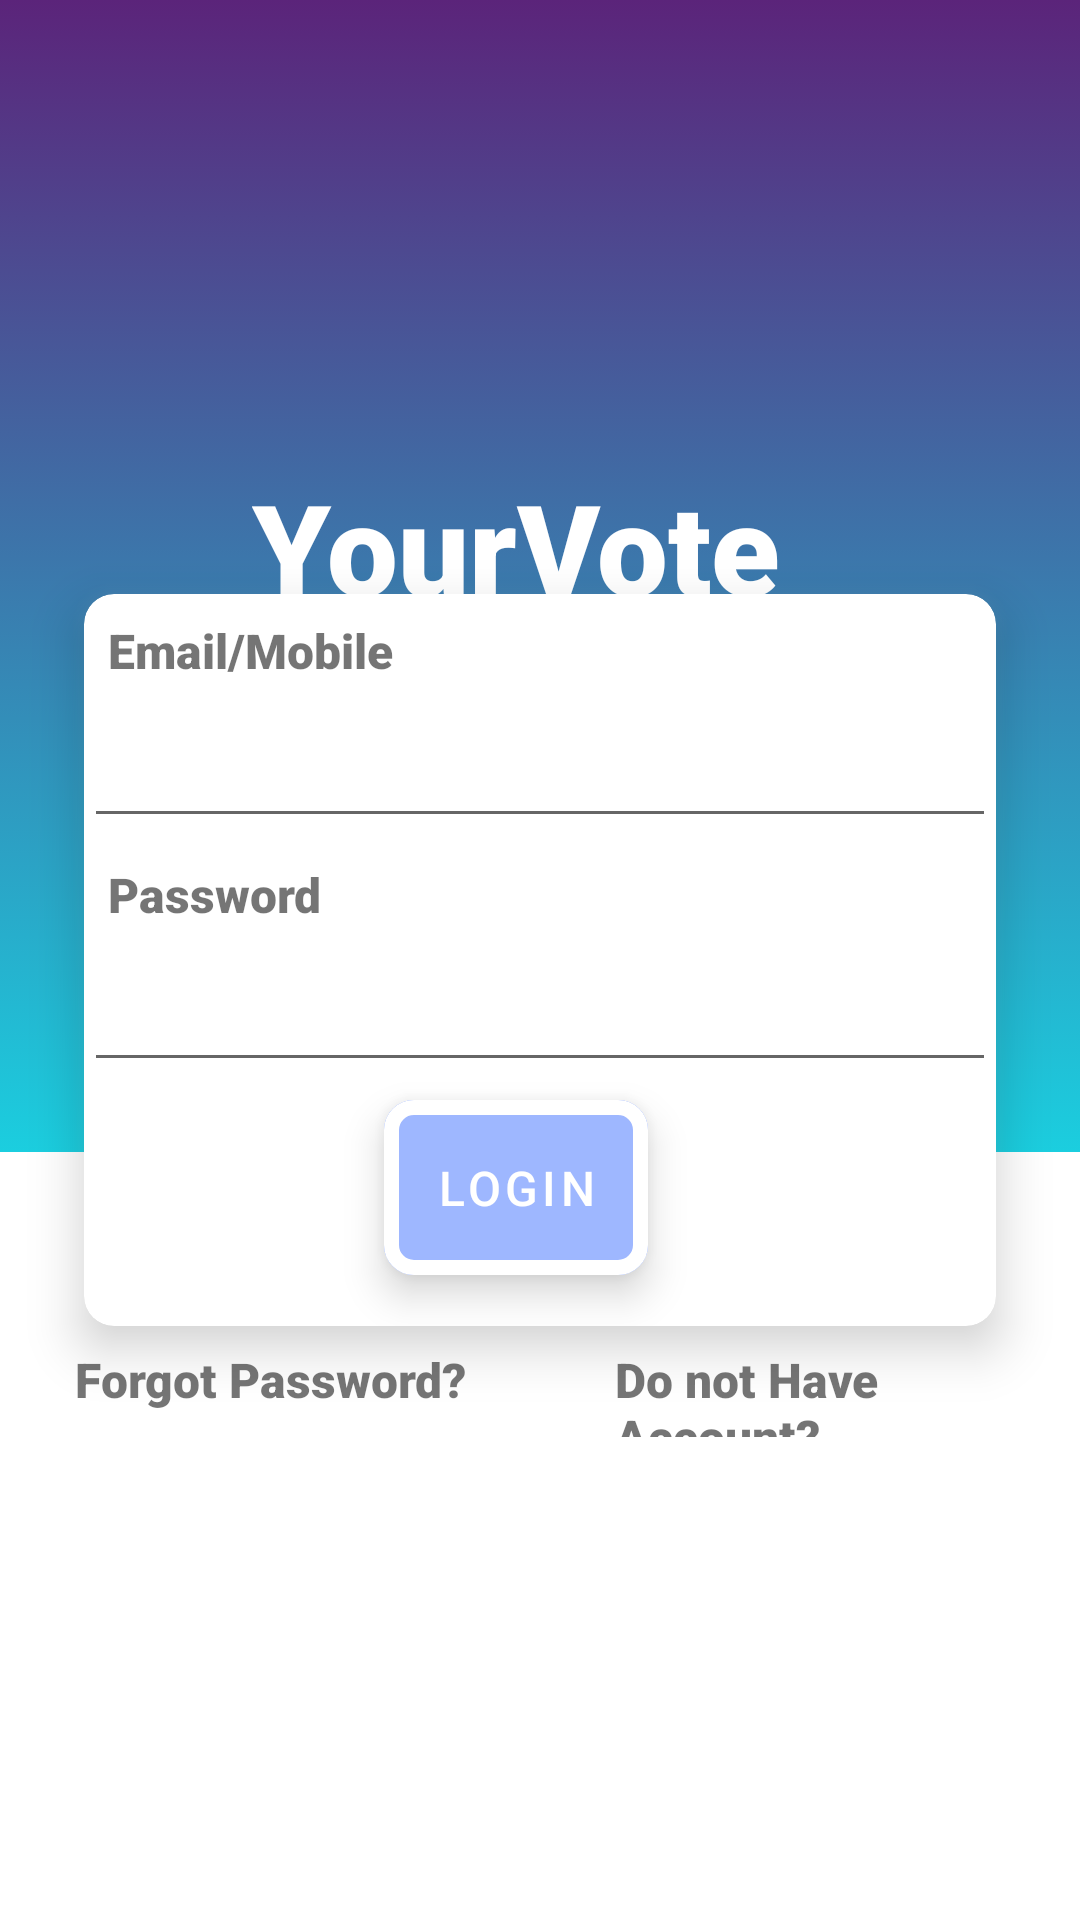

The Android layout XML behind this screen, and the referenced resources:
<!-- AndroidManifest.xml: application theme AppTheme -->
<!-- res/layout/activity_login.xml -->
<?xml version="1.0" encoding="utf-8"?>
<RelativeLayout xmlns:android="http://schemas.android.com/apk/res/android"
    xmlns:app="http://schemas.android.com/apk/res-auto"
    xmlns:tools="http://schemas.android.com/tools"
    android:layout_width="match_parent"
    android:layout_height="match_parent"
    tools:context=".login">

    <LinearLayout
        android:layout_width="match_parent"
        android:layout_height="match_parent"
        android:orientation="vertical">

        <LinearLayout
            android:orientation="vertical"
            android:layout_width="match_parent"
            android:layout_height="0dp"
            android:layout_weight="1.5"
            android:background="@drawable/gradient">

            <TextView
                android:layout_gravity="center_horizontal"
                android:layout_width="200dp"
                android:layout_height="60dp"
                android:layout_marginTop="150dp"
                android:layout_marginBottom="20dp"
                android:fontFamily="sans-serif-black"
                android:paddingLeft="4dp"
                android:paddingTop="4dp"
                android:paddingRight="2dp"
                android:paddingBottom="2dp"
                android:text="@string/app_name"
                android:textColor="#FFFF"
                android:textSize="42sp"
                android:textStyle="bold" />
        </LinearLayout>


        <LinearLayout
            android:layout_width="match_parent"
            android:layout_height="0dp"
            android:layout_weight="1"
            android:background="@android:color/white">


            <LinearLayout
                android:id="@+id/below_login"
                android:layout_width="match_parent"
                android:layout_height="50dp"
                android:layout_marginTop="50dp"
                android:orientation="horizontal"
                android:weightSum="2">

                <LinearLayout
                    android:layout_width="0dp"
                    android:layout_height="match_parent"
                    android:layout_weight="1">

                    <TextView
                        android:id="@+id/forgot_password_id"
                        android:layout_width="match_parent"
                        android:layout_height="match_parent"
                        android:fontFamily="sans-serif-black"
                        android:paddingLeft="25dp"
                        android:paddingTop="15dp"
                        android:paddingRight="5dp"
                        android:paddingBottom="5dp"
                        android:text="@string/txt_forgot_password"
                        android:textSize="16dp"
                        android:textStyle="bold" />
                </LinearLayout>

                <LinearLayout
                    android:layout_width="0dp"
                    android:layout_height="match_parent"
                    android:layout_weight="1">

                    <TextView
                        android:id="@+id/tv_no_account"
                        android:layout_width="match_parent"
                        android:layout_height="match_parent"
                        android:fontFamily="sans-serif-black"
                        android:paddingLeft="25dp"
                        android:paddingTop="15dp"
                        android:paddingRight="5dp"
                        android:paddingBottom="5dp"
                        android:text="@string/txt_noAccount"
                        android:textSize="16dp"
                        android:textStyle="bold" />

                </LinearLayout>

            </LinearLayout>


        </LinearLayout>

    </LinearLayout>

    <android.support.v7.widget.CardView
        android:outlineAmbientShadowColor="@color/colorPrimaryDark"
        android:id="@+id/LoginLayoutCard"
        android:layout_width="330dp"
        android:layout_height="280dp"
        android:layout_centerHorizontal="true"
        android:layout_centerVertical="true"
        android:background="@drawable/login_shape"
        android:padding="30dp"
        app:cardCornerRadius="10dp"
        app:cardElevation="10dp"
        app:cardUseCompatPadding="true">

        <LinearLayout
            android:id="@+id/LoginLayout"
            android:layout_width="match_parent"
            android:layout_height="match_parent"
            android:background="@drawable/login_shape"
            android:orientation="vertical"
            android:weightSum="3">

            <LinearLayout
                android:layout_width="match_parent"
                android:layout_height="0dp"
                android:layout_weight="1"
                android:orientation="vertical">

                <LinearLayout
                    android:layout_width="match_parent"
                    android:layout_height="match_parent"
                    android:orientation="vertical"
                    android:weightSum="2">


                    <LinearLayout
                        android:layout_width="match_parent"
                        android:layout_height="0dp"
                        android:layout_weight="1">

                        <TextView
                            android:layout_width="match_parent"
                            android:layout_height="match_parent"
                            android:fontFamily="sans-serif-black"
                            android:padding="8dp"
                            android:text="@string/txt_login_email"
                            android:textSize="16dp"
                            android:textStyle="bold" />
                    </LinearLayout>

                    <LinearLayout
                        android:layout_width="match_parent"
                        android:layout_height="0dp"
                        android:layout_weight="1">

                        <EditText
                            android:id="@+id/et_username"
                            android:layout_width="match_parent"
                            android:layout_height="match_parent"
                            android:inputType="textEmailAddress"
                            android:textSize="16dp" />
                    </LinearLayout>
                </LinearLayout>
            </LinearLayout>


            <LinearLayout
                android:layout_width="match_parent"
                android:layout_height="0dp"
                android:layout_weight="1">

                <LinearLayout
                    android:layout_width="match_parent"
                    android:layout_height="match_parent"
                    android:orientation="vertical"
                    android:weightSum="2">

                    <LinearLayout
                        android:layout_width="match_parent"
                        android:layout_height="0dp"
                        android:layout_weight="1">

                        <TextView
                            android:layout_width="match_parent"
                            android:layout_height="match_parent"
                            android:fontFamily="sans-serif-black"
                            android:padding="8dp"
                            android:text="@string/txt_login_password"
                            android:textSize="16dp"
                            android:textStyle="bold" />

                    </LinearLayout>

                    <LinearLayout
                        android:layout_width="match_parent"
                        android:layout_height="0dp"
                        android:layout_weight="1">

                        <EditText
                            android:id="@+id/et_password"
                            android:layout_width="match_parent"
                            android:layout_height="match_parent"
                            android:inputType="textPassword"
                            android:textSize="12dp" />
                    </LinearLayout>

                </LinearLayout>
            </LinearLayout>


            <LinearLayout

                android:layout_width="match_parent"
                android:layout_height="0dp"
                android:layout_weight="1">

                <android.support.design.button.MaterialButton
                    android:id="@+id/btn_login"
                    style="@style/Widget.MaterialComponents.Button.UnelevatedButton"
                    android:layout_gravity="center_horizontal"
                    android:layout_width="wrap_content"
                    android:layout_height="match_parent"
                    android:layout_marginLeft="100dp"
                    android:elevation="8dp"
                    android:layout_marginTop="5dp"
                    android:layout_marginBottom="6dp"
                    android:backgroundTint="#9EB7FF"
                    android:text="@string/txt_login_button"
                    android:textSize="16sp"
                    app:cornerRadius="10dp"
                    app:rippleColor="@color/colorAccent"
                    app:strokeColor="@color/colorPrimary"
                    app:strokeWidth="5dp"

                    />

            </LinearLayout>

        </LinearLayout>

    </android.support.v7.widget.CardView>

</RelativeLayout>
<!-- resources referenced by this layout -->
<resources>
  <color name="colorAccent">#D81B60</color>
  <color name="colorPrimary">#FFFFFF</color>
  <color name="colorPrimaryDark">#FFFFFF</color>
  <!-- drawable gradient (drawable) -->
  <?xml version="1.0" encoding="utf-8"?>
  <selector xmlns:android="http://schemas.android.com/apk/res/android">
      <item>
         <shape>
             <gradient
                 android:startColor="#5B247A"
                 android:endColor="#1BCEDF"
                 android:angle="270"
                 android:centerY="0.1">
  
             </gradient>
         </shape>
      </item>
  </selector>
  <!-- drawable login_shape (drawable) -->
  <?xml version="1.0" encoding="utf-8"?>
  <selector xmlns:android="http://schemas.android.com/apk/res/android">
      <item>
          <shape>
              <corners android:radius="20dp"/>
              <gradient
                  android:startColor="#FFFF"
                  android:endColor="#FFFF"
                  android:angle="270"
                  android:centerY="0.1">
  
              </gradient>
          </shape>
      </item>
  </selector>
  <string name="app_name">YourVote</string>
  <string name="txt_forgot_password">Forgot Password?</string>
  <string name="txt_login_button">Login</string>
  <string name="txt_login_email">Email/Mobile</string>
  <string name="txt_login_password">Password</string>
  <string name="txt_noAccount">Do not Have Account?</string>
  <style name="AppTheme" parent="Theme.MaterialComponents.Light.NoActionBar">
  
          
          <item name="colorPrimary">@color/colorPrimary</item>
          <item name="colorPrimaryDark">@color/colorPrimaryDark</item>
          <item name="colorAccent">@color/colorAccent</item>
  
  
      </style>
</resources>
